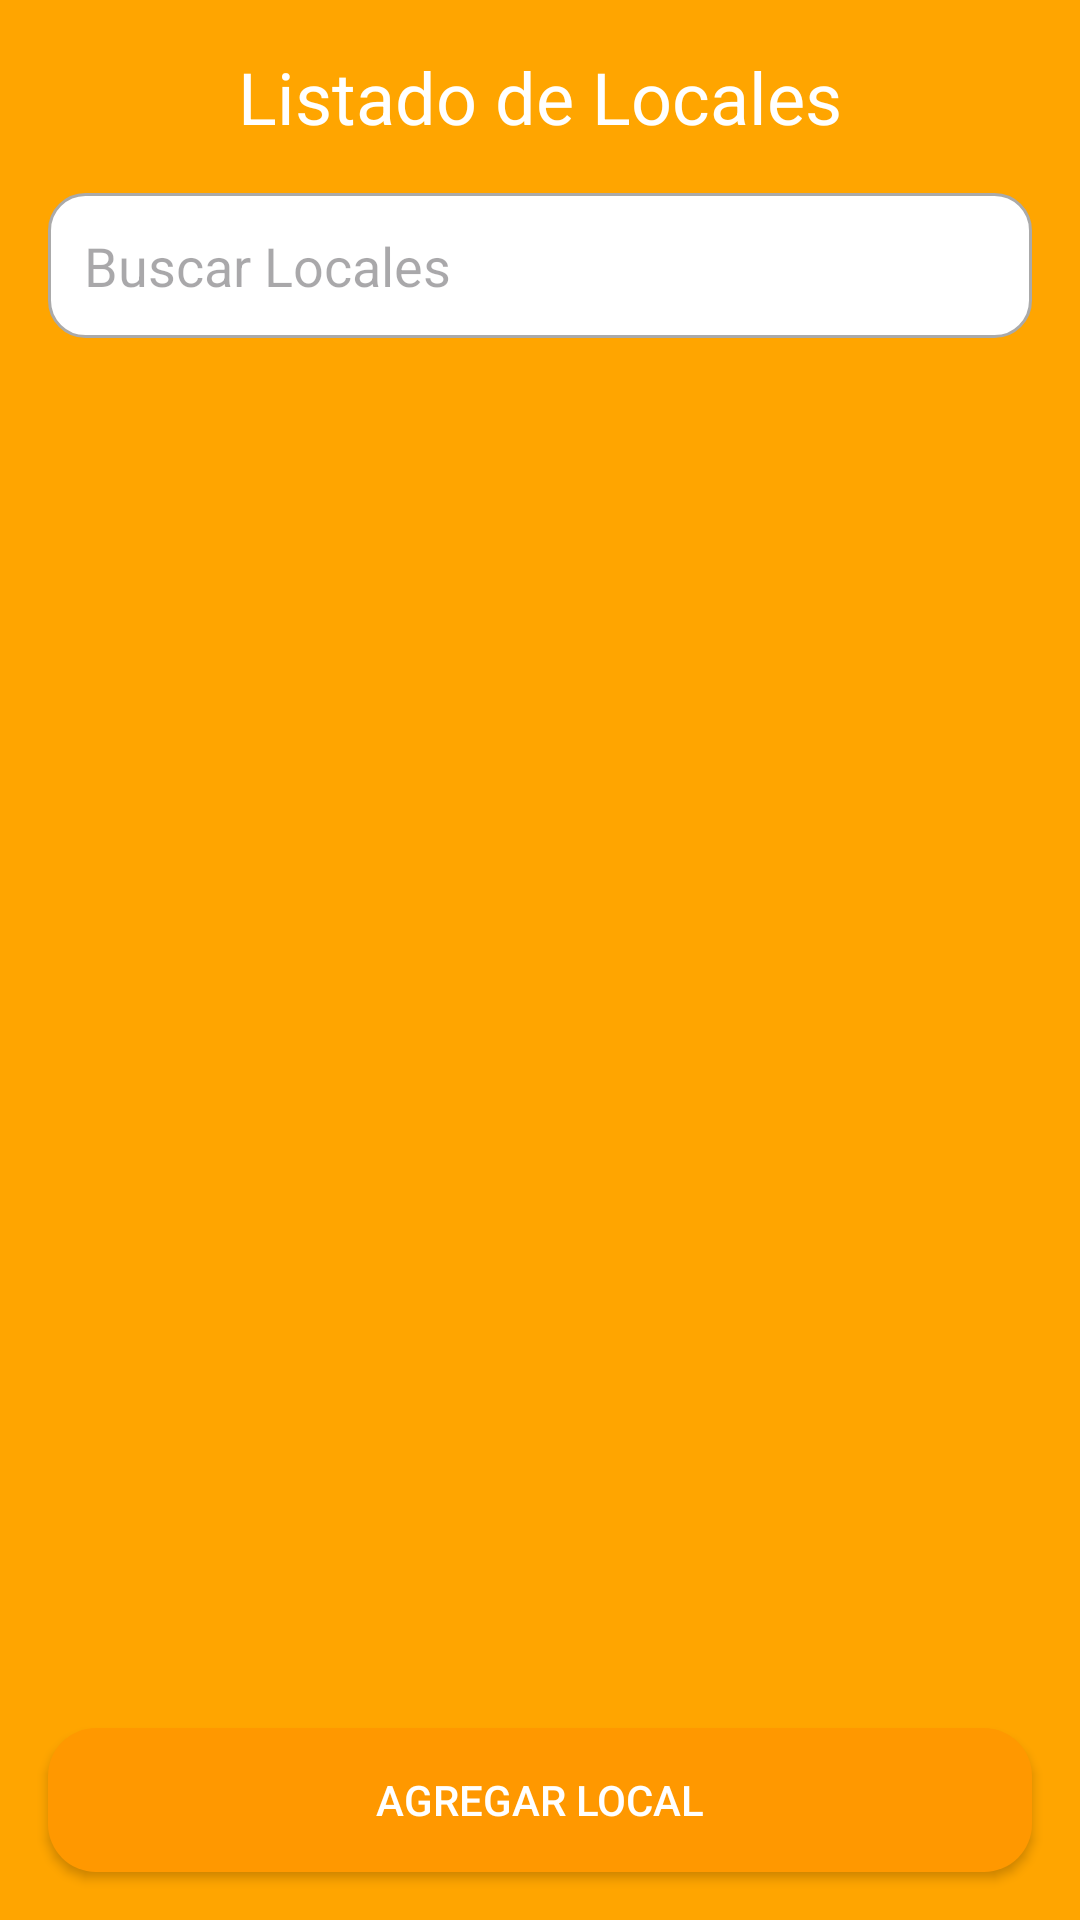

Android layout source for this screen:
<!-- AndroidManifest.xml: application theme Theme.AppAlbergue -->
<!-- res/layout/local_listar.xml -->
<?xml version="1.0" encoding="utf-8"?>
<RelativeLayout xmlns:android="http://schemas.android.com/apk/res/android"
    android:layout_width="match_parent"
    android:layout_height="match_parent"
    android:background="#FFA500"> 

    
    <TextView
        android:id="@+id/text_listado_locales"
        android:layout_width="wrap_content"
        android:layout_height="wrap_content"
        android:text="Listado de Locales"
        android:textSize="24sp"
        android:textColor="#FFFFFF"
        android:layout_centerHorizontal="true"
        android:layout_marginTop="16dp" />

    
    <EditText
        android:id="@+id/edit_text_search_local"
        android:layout_width="match_parent"
        android:layout_height="wrap_content"
        android:hint="Buscar Locales"
        android:layout_below="@id/text_listado_locales"
        android:layout_margin="16dp"
        android:padding="12dp"
        android:background="@drawable/edittext_background" />

    

    <androidx.recyclerview.widget.RecyclerView
        android:id="@+id/recycler_view"
        android:layout_width="match_parent"
        android:layout_height="0dp"
        android:layout_below="@id/edit_text_search_local"
        android:layout_above="@id/button_add_local"
        android:layout_margin="16dp" />

    
    <Button
        android:id="@+id/button_add_local"
        android:layout_width="match_parent"
        android:layout_height="wrap_content"
        android:text="Agregar Local"
        android:layout_alignParentBottom="true"
        android:layout_margin="16dp"
        android:padding="12dp"
        android:background="@drawable/button_square_shape"
        android:textColor="#FFFFFF" />

</RelativeLayout>
<!-- resources referenced by this layout -->
<resources>
  <!-- drawable button_square_shape (drawable) -->
  <?xml version="1.0" encoding="utf-8"?>
  <selector xmlns:android="http://schemas.android.com/apk/res/android">
      <item android:state_pressed="true">
          <shape android:shape="rectangle">
              <solid android:color="#FF5722"/> 
              <corners android:radius="16dp"/> 
          </shape>
      </item>
      <item>
          <shape android:shape="rectangle">
              <solid android:color="#FF9800"/> 
              <corners android:radius="16dp"/>
          </shape>
      </item>
  </selector>
  <!-- drawable edittext_background (drawable) -->
  <shape xmlns:android="http://schemas.android.com/apk/res/android">
      <solid android:color="@android:color/white"/>
      <corners android:radius="12dp"/>
      <stroke
          android:width="1dp"
          android:color="@android:color/darker_gray"/>
  </shape>
  <style name="Theme.AppAlbergue" parent="Base.Theme.AppAlbergue" />
  <style name="Base.Theme.AppAlbergue" parent="Theme.Material3.DayNight.NoActionBar">
          
          
      </style>
</resources>
